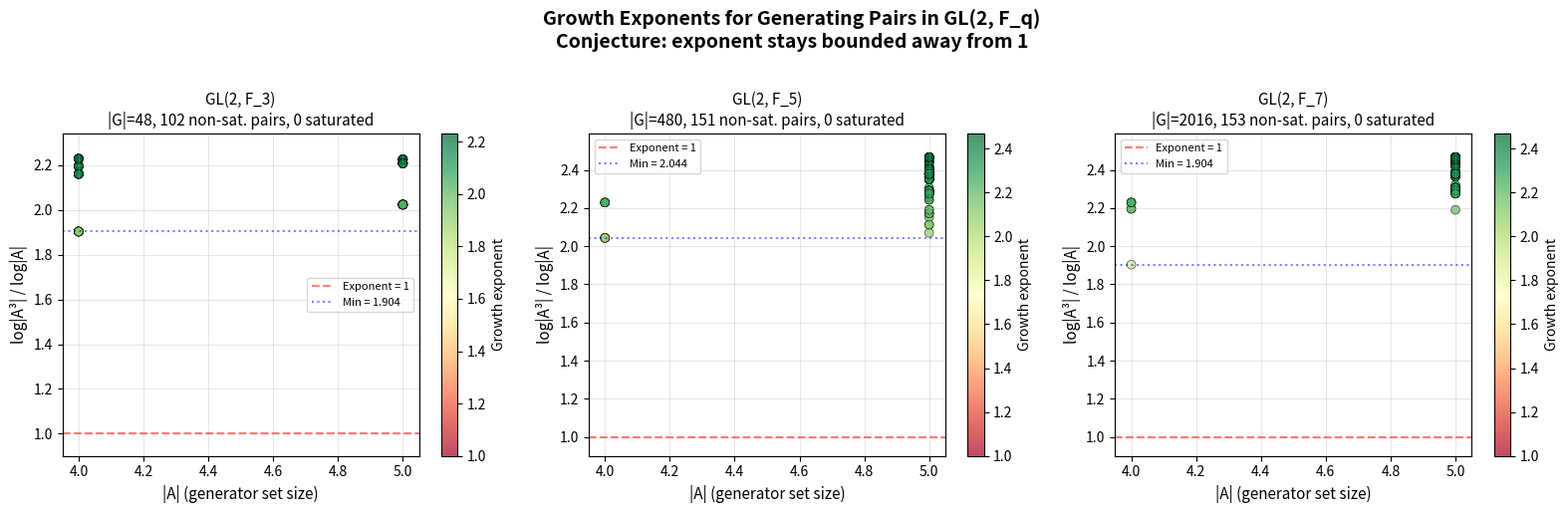

Write the Python code that produced this figure.
"""
Visualization: Growth Exponent Heatmap for GL(2, F_q)

Creates a heatmap showing the distribution of growth exponents
log|A^3|/log|A| across different primes q, illustrating the
conjecture that this ratio stays bounded away from 1.

Self-contained: all functions are inlined.
"""

import numpy as np
import matplotlib.pyplot as plt
import random
from itertools import product as iterproduct
import math


# =================== INLINED HELPERS ===================

def mat_mul(A, B, q):
    return (A @ B) % q

def mat_det(M, q):
    return int((M[0, 0] * M[1, 1] - M[0, 1] * M[1, 0]) % q)

def mat_inv(M, q):
    d = mat_det(M, q)
    if d == 0:
        return None
    d_inv = pow(int(d), q - 2, q)
    return np.array([
        [M[1, 1] * d_inv % q, (-M[0, 1]) * d_inv % q],
        [(-M[1, 0]) * d_inv % q, M[0, 0] * d_inv % q]
    ], dtype=int) % q

def mat_to_tuple(M):
    return tuple(M.flatten())

def tuple_to_mat(t):
    return np.array(t, dtype=int).reshape(2, 2)

def gl2_order(q):
    return (q**2 - 1) * (q**2 - q)

def symmetric_closure(g, h, q):
    I = np.eye(2, dtype=int)
    g_inv = mat_inv(g, q)
    h_inv = mat_inv(h, q)
    elements = {mat_to_tuple(I)}
    for M in [g, g_inv, h, h_inv]:
        if M is not None:
            elements.add(mat_to_tuple(M))
    return elements

def product_set(A, B, q):
    result = set()
    for a_tup in A:
        a = tuple_to_mat(a_tup)
        for b_tup in B:
            b = tuple_to_mat(b_tup)
            result.add(mat_to_tuple(mat_mul(a, b, q)))
    return result

def generates_gl2(g, h, q):
    total = gl2_order(q)
    I = np.eye(2, dtype=int)
    seen = {mat_to_tuple(I)}
    queue = [I]
    gens = [g, h, mat_inv(g, q), mat_inv(h, q)]
    gens = [x for x in gens if x is not None]
    idx = 0
    while idx < len(queue):
        if len(seen) == total:
            return True
        current = queue[idx]; idx += 1
        for gen in gens:
            prod = mat_mul(current, gen, q)
            t = mat_to_tuple(prod)
            if t not in seen:
                seen.add(t)
                queue.append(prod)
    return len(seen) == total


# =================== VISUALIZATION ===================

def main():
    primes = [3, 5, 7]
    
    fig, axes = plt.subplots(1, 3, figsize=(16, 5))
    
    for idx, q in enumerate(primes):
        total = gl2_order(q)
        
        gl2 = []
        for a, b, c, d in iterproduct(range(q), repeat=4):
            M = np.array([[a, b], [c, d]], dtype=int)
            if mat_det(M, q) != 0:
                gl2.append(M)
        
        random.seed(42 + q)
        
        a_sizes = []
        a3_sizes = []
        exponents = []
        saturated_count = 0
        
        for trial in range(300):
            g = random.choice(gl2)
            h = random.choice(gl2)
            if not generates_gl2(g, h, q):
                continue
            
            A = symmetric_closure(g, h, q)
            current = A
            for _ in range(2):
                current = product_set(current, A, q)
            a3_size = len(current)
            a_size = len(A)
            
            if a3_size == total:
                saturated_count += 1
                continue
            
            if a_size > 1:
                exp = math.log(a3_size) / math.log(a_size)
                a_sizes.append(a_size)
                a3_sizes.append(a3_size)
                exponents.append(exp)
        
        ax = axes[idx]
        
        if exponents:
            # Scatter plot of |A| vs growth exponent
            scatter = ax.scatter(a_sizes, exponents, c=exponents, cmap='RdYlGn',
                               s=40, alpha=0.7, edgecolors='black', linewidth=0.5,
                               vmin=1.0, vmax=max(exponents) if exponents else 2.0)
            ax.axhline(y=1.0, color='red', linestyle='--', alpha=0.5, label='Exponent = 1')
            if exponents:
                min_exp = min(exponents)
                ax.axhline(y=min_exp, color='blue', linestyle=':', alpha=0.5, 
                          label=f'Min = {min_exp:.3f}')
            plt.colorbar(scatter, ax=ax, label='Growth exponent')
        
        ax.set_xlabel('|A| (generator set size)', fontsize=11)
        ax.set_ylabel('log|A³| / log|A|', fontsize=11)
        ax.set_title(f'GL(2, F_{q})\n|G|={total}, {len(exponents)} non-sat. pairs, '
                    f'{saturated_count} saturated', fontsize=11)
        ax.legend(fontsize=8)
        ax.grid(True, alpha=0.3)
        ax.set_ylim(0.9, max(exponents + [2.0]) * 1.05 if exponents else 2.5)
    
    plt.suptitle('Growth Exponents for Generating Pairs in GL(2, F_q)\n'
                 'Conjecture: exponent stays bounded away from 1', 
                 fontsize=14, fontweight='bold', y=1.02)
    plt.tight_layout()
    plt.savefig('growth_heatmap.png', dpi=150, bbox_inches='tight')
    print("Saved growth_heatmap.png")


if __name__ == '__main__':
    main()
